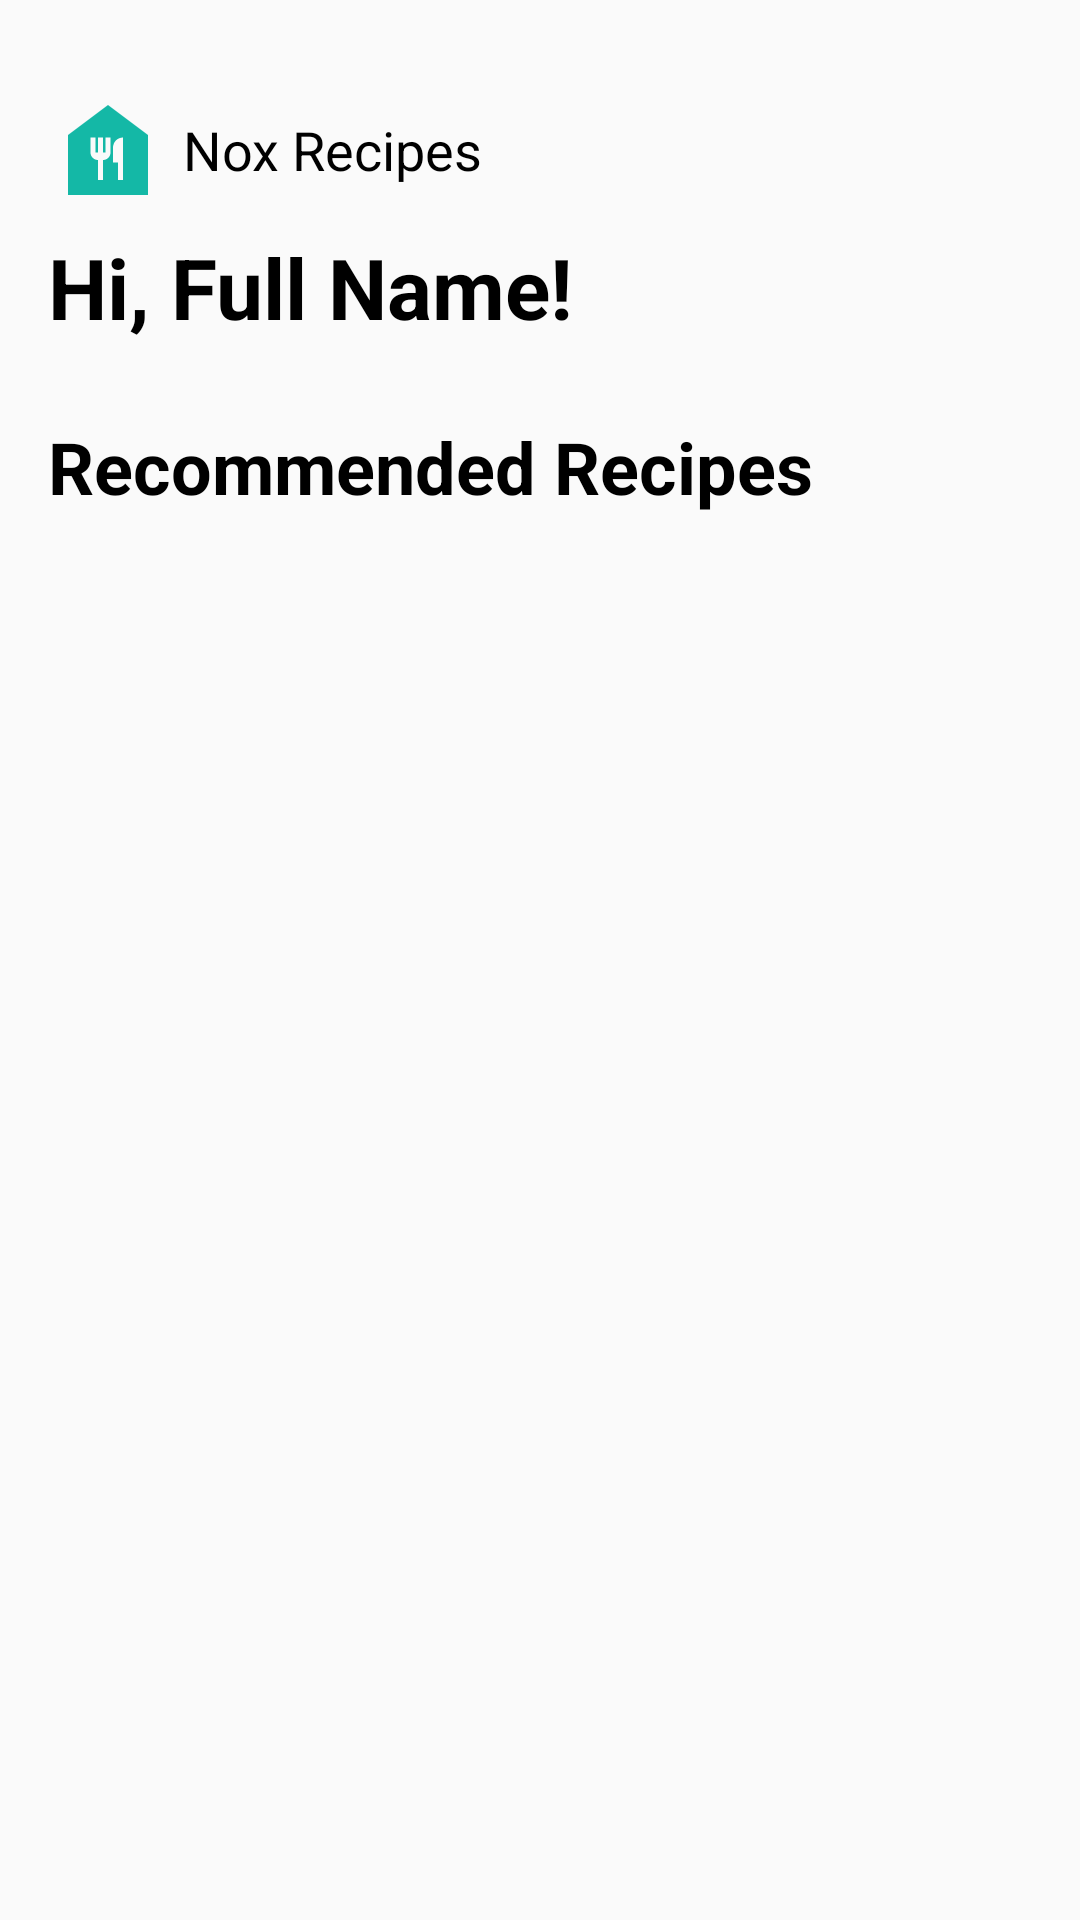

Layout XML and referenced resources for this Android screen:
<!-- AndroidManifest.xml: application theme Theme.NoxCipes -->
<!-- res/layout/fragment_home.xml -->
<?xml version="1.0" encoding="utf-8"?>
<FrameLayout xmlns:android="http://schemas.android.com/apk/res/android"
    xmlns:app="http://schemas.android.com/apk/res-auto"
    xmlns:tools="http://schemas.android.com/tools"
    android:layout_width="match_parent"
    android:layout_height="match_parent"
    tools:context=".fragments.HomeFragment">

    <LinearLayout
        android:layout_width="match_parent"
        android:layout_height="match_parent"
        android:orientation="vertical">

        <include
            android:id="@+id/home_loading_view"
            layout="@layout/loading_view"
            android:visibility="gone" />

        <LinearLayout
            android:layout_width="match_parent"
            android:layout_height="match_parent"
            android:orientation="vertical"
            android:paddingHorizontal="16dp"
            android:paddingTop="30dp">

            <LinearLayout
                android:layout_width="match_parent"
                android:layout_height="wrap_content"
                android:gravity="center_vertical"
                android:orientation="horizontal">

                <ImageView
                    android:layout_width="40dp"
                    android:layout_height="40dp"
                    android:src="@drawable/baseline_food_bank_24" />

                <TextView
                    android:layout_width="wrap_content"
                    android:layout_height="wrap_content"
                    android:layout_marginStart="5dp"
                    android:text="Nox Recipes"
                    android:textColor="@color/black"
                    android:textSize="18sp" />
            </LinearLayout>

            <TextView
                android:id="@+id/tv_home_full_name"
                android:layout_width="match_parent"
                android:layout_height="wrap_content"
                android:layout_marginTop="7dp"
                android:text="Hi, Full Name!"
                android:textColor="@color/black"
                android:textSize="28sp"
                android:textStyle="bold" />

            <TextView
                android:layout_width="match_parent"
                android:layout_height="wrap_content"
                android:layout_marginTop="25dp"
                android:text="Recommended Recipes"
                android:textColor="@color/black"
                android:textSize="24sp"
                android:textStyle="bold" />

            <androidx.recyclerview.widget.RecyclerView
                android:id="@+id/rv_home_recipes"
                android:layout_width="match_parent"
                android:layout_height="wrap_content"
                android:layout_marginTop="10dp"
                android:orientation="vertical"
                android:paddingBottom="20dp"
                app:layoutManager="androidx.recyclerview.widget.GridLayoutManager"
                app:spanCount="2"
                tools:itemCount="10"
                tools:listitem="@layout/item_recipe" />

        </LinearLayout>
    </LinearLayout>
</FrameLayout>
<!-- res/layout/loading_view.xml (included above) -->
<?xml version="1.0" encoding="utf-8"?>
<RelativeLayout xmlns:android="http://schemas.android.com/apk/res/android"
    xmlns:tools="http://schemas.android.com/tools"
    android:layout_width="match_parent"
    android:layout_height="match_parent"
    android:gravity="center">

    <pl.droidsonroids.gif.GifImageView
        android:layout_width="wrap_content"
        android:layout_height="wrap_content"
        android:layout_centerInParent="true"
        android:src="@drawable/loading" />

</RelativeLayout>
<!-- res/layout/item_recipe.xml (included above) -->
<?xml version="1.0" encoding="utf-8"?>
<androidx.cardview.widget.CardView xmlns:android="http://schemas.android.com/apk/res/android"
    xmlns:app="http://schemas.android.com/apk/res-auto"
    android:layout_width="match_parent"
    android:layout_height="wrap_content"
    android:layout_margin="10dp"
    app:cardCornerRadius="15dp"
    app:cardElevation="8dp">

    <LinearLayout
        android:id="@+id/linearlayout_item_recipe"
        android:layout_width="match_parent"
        android:layout_height="match_parent"
        android:orientation="vertical"
        android:paddingBottom="10dp">

        <FrameLayout
            android:layout_width="match_parent"
            android:layout_height="150dp">

            <ImageView
                android:id="@+id/iv_recipe_image"
                android:layout_width="match_parent"
                android:layout_height="match_parent"
                android:adjustViewBounds="true"
                android:scaleType="centerCrop"
                android:src="@drawable/logo_noxcipes" />

            <ImageView
                android:id="@+id/iv_favorite_button"
                android:layout_width="45dp"
                android:layout_height="45dp"
                android:layout_gravity="top|end"
                android:background="@android:color/transparent"
                android:padding="5dp"
                android:src="@drawable/baseline_favorite_24"
                android:tint="@color/red" />
        </FrameLayout>

        <TextView
            android:id="@+id/tv_recipe_title"
            android:layout_width="match_parent"
            android:layout_height="wrap_content"
            android:layout_marginTop="10dp"
            android:ellipsize="end"
            android:gravity="center"
            android:lines="2"
            android:paddingHorizontal="10dp"
            android:text="Judul Resep"
            android:textColor="@color/black"
            android:textSize="20sp"
            android:textStyle="bold" />

        <androidx.cardview.widget.CardView
            android:layout_width="wrap_content"
            android:layout_height="wrap_content"
            android:layout_gravity="end"
            android:layout_margin="10dp"
            android:layout_marginTop="15dp"
            app:cardCornerRadius="10dp">

            <TextView
                android:id="@+id/tv_recipe_difficulty"
                android:layout_width="wrap_content"
                android:layout_height="wrap_content"
                android:background="@color/teal_500"
                android:paddingHorizontal="10dp"
                android:paddingVertical="5dp"
                android:text="Kesulitan"
                android:textColor="@color/white"
                android:textSize="14sp"
                android:textStyle="bold" />
        </androidx.cardview.widget.CardView>

    </LinearLayout>
</androidx.cardview.widget.CardView>
<!-- resources referenced by this layout -->
<resources>
  <color name="black">#000000</color>
  <color name="red">#D32F2F</color>
  <color name="teal_500">#14B8A6</color>
  <color name="white">#FFFFFF</color>
  <!-- drawable baseline_favorite_24 (drawable) -->
  <vector xmlns:android="http://schemas.android.com/apk/res/android" android:height="24dp" android:tint="#14B8A6" android:viewportHeight="24" android:viewportWidth="24" android:width="24dp">
        
      <path android:fillColor="@android:color/white" android:pathData="M12,21.35l-1.45,-1.32C5.4,15.36 2,12.28 2,8.5 2,5.42 4.42,3 7.5,3c1.74,0 3.41,0.81 4.5,2.09C13.09,3.81 14.76,3 16.5,3 19.58,3 22,5.42 22,8.5c0,3.78 -3.4,6.86 -8.55,11.54L12,21.35z"/>
      
  </vector>
  <!-- drawable baseline_food_bank_24 (drawable) -->
  <vector xmlns:android="http://schemas.android.com/apk/res/android" android:height="24dp" android:tint="#14B8A6" android:viewportHeight="24" android:viewportWidth="24" android:width="24dp">
        
      <path android:fillColor="@android:color/white" android:pathData="M12,3L4,9v12h16V9L12,3zM12.5,12.5c0,0.83 -0.67,1.5 -1.5,1.5v4h-1v-4c-0.83,0 -1.5,-0.67 -1.5,-1.5v-3h1v3H10v-3h1v3h0.5v-3h1V12.5zM15,18h-1v-3.5h-1v-3c0,-1.1 0.9,-2 2,-2V18z"/>
      
  </vector>
  <!-- drawable logo_noxcipes: png bitmap (drawable, 844642 bytes) -->
  <style name="Theme.NoxCipes" parent="Base.Theme.NoxCipes" />
  <style name="Base.Theme.NoxCipes" parent="Theme.AppCompat.DayNight.NoActionBar">
          
          
      </style>
</resources>
